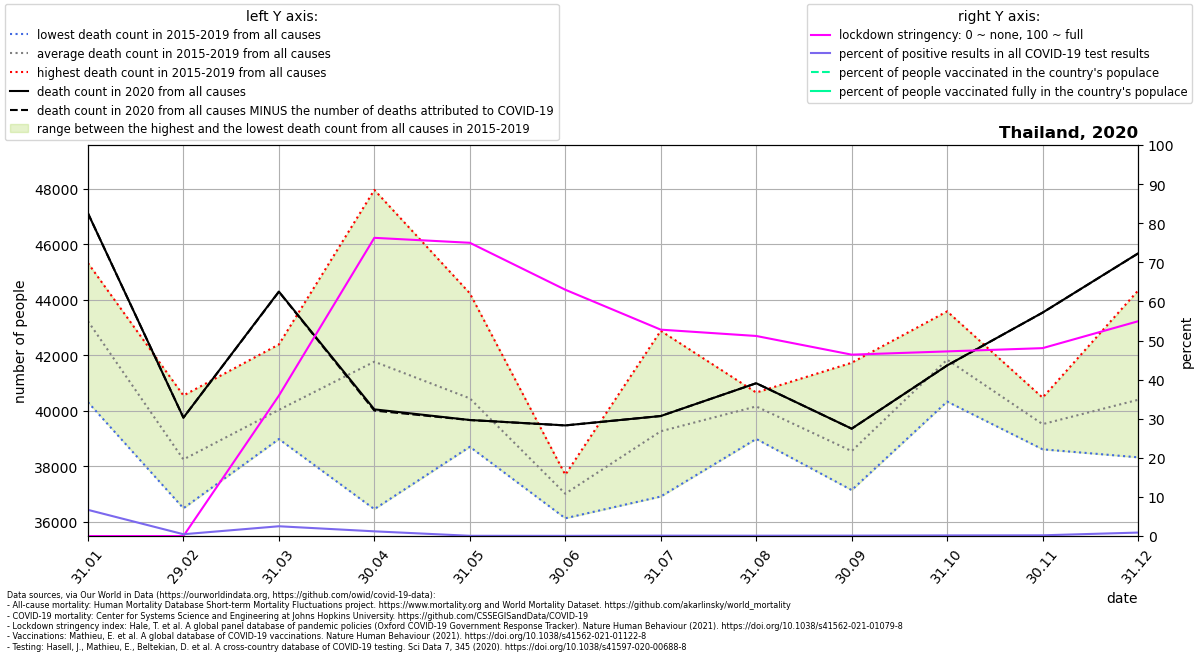

The table this chart was drawn from, first rows:
location, date, time, time_unit, deaths_2010_all_ages, deaths_2011_all_ages, deaths_2012_all_ages, deaths_2013_all_ages, deaths_2014_all_ages, deaths_2015_all_ages, deaths_2016_all_ages, deaths_2017_all_ages, deaths_2018_all_ages, deaths_2019_all_ages, deaths_2020_all_ages, deaths_2021_all_ages, new_deaths, new_cases_smoothed, new_tests_smoothed, stringency_index, people_vaccinated, people_fully_vaccinated, population, positive_test_percent
Thailand, 2020-01-31, 1, monthly, , , , , , 44867, 40316, 40798, 44867, 45329, 47125, 46685, 0.0, 1.572, 23.48, 0.0, , , 69799978, 6.695
Thailand, 2020-02-29, 2, monthly, , , , , , 38000, 40557, 36493, 38000, 38208, 39758, 38228, 0.0, 0.9212, 200.5, 0.0, , , 69799978, 0.4594
Thailand, 2020-03-31, 3, monthly, , , , , , 38987, 42396, 39080, 38987, 40742, 44304, 46748, 10.0, 39.88, 1596, 35.9, , , 69799978, 2.499
Thailand, 2020-04-30, 4, monthly, , , , , , 39660, 45129, 36461, 39660, 47966, 40057, 42435, 44.0, 54.9, 4570, 76.26, , , 69799978, 1.201
Thailand, 2020-05-31, 5, monthly, , , , , , 38708, 41071, 39543, 38708, 44240, 39674, 45387, 3.0, 4.548, 7422, 75.0, , , 69799978, 0.06129
Thailand, 2020-06-30, 6, monthly, , , , , , 36867, 36132, 37518, 36867, 37700, 39479, 43522, 1.0, 3.338, 7106, 62.99, , , 69799978, 0.04698
Thailand, 2020-07-31, 7, monthly, , , , , , 39105, 36916, 38322, 39105, 42888, 39817, 48944, 0.0, 4.313, 4534, 52.78, , , 69799978, 0.09513
Thailand, 2020-08-31, 8, monthly, , , , , , 40663, 40397, 40097, 40663, 38992, 40999, , 0.0, 3.576, 4218, 51.17, , , 69799978, 0.08479
Thailand, 2020-09-30, 9, monthly, , , , , , 37147, 38582, 38148, 37147, 41737, 39361, , 1.0, 4.514, 4386, 46.39, , , 69799978, 0.1029
Thailand, 2020-10-31, 10, monthly, , , , , , 41876, 40338, 41565, 41876, 43589, 41640, , 0.0, 7.138, 4512, 47.22, , , 69799978, 0.1582
Thailand, 2020-11-30, 11, monthly, , , , , , 39332, 38617, 39861, 39332, 40480, 43545, , 1.0, 6.8, 3704, 48.05, , , 69799978, 0.1836
Thailand, 2020-12-31, 12, monthly, , , , , , 38329, 39983, 41025, 38329, 44340, 45679, , 3.0, 82.23, 9305, 54.93, , , 69799978, 0.8838
